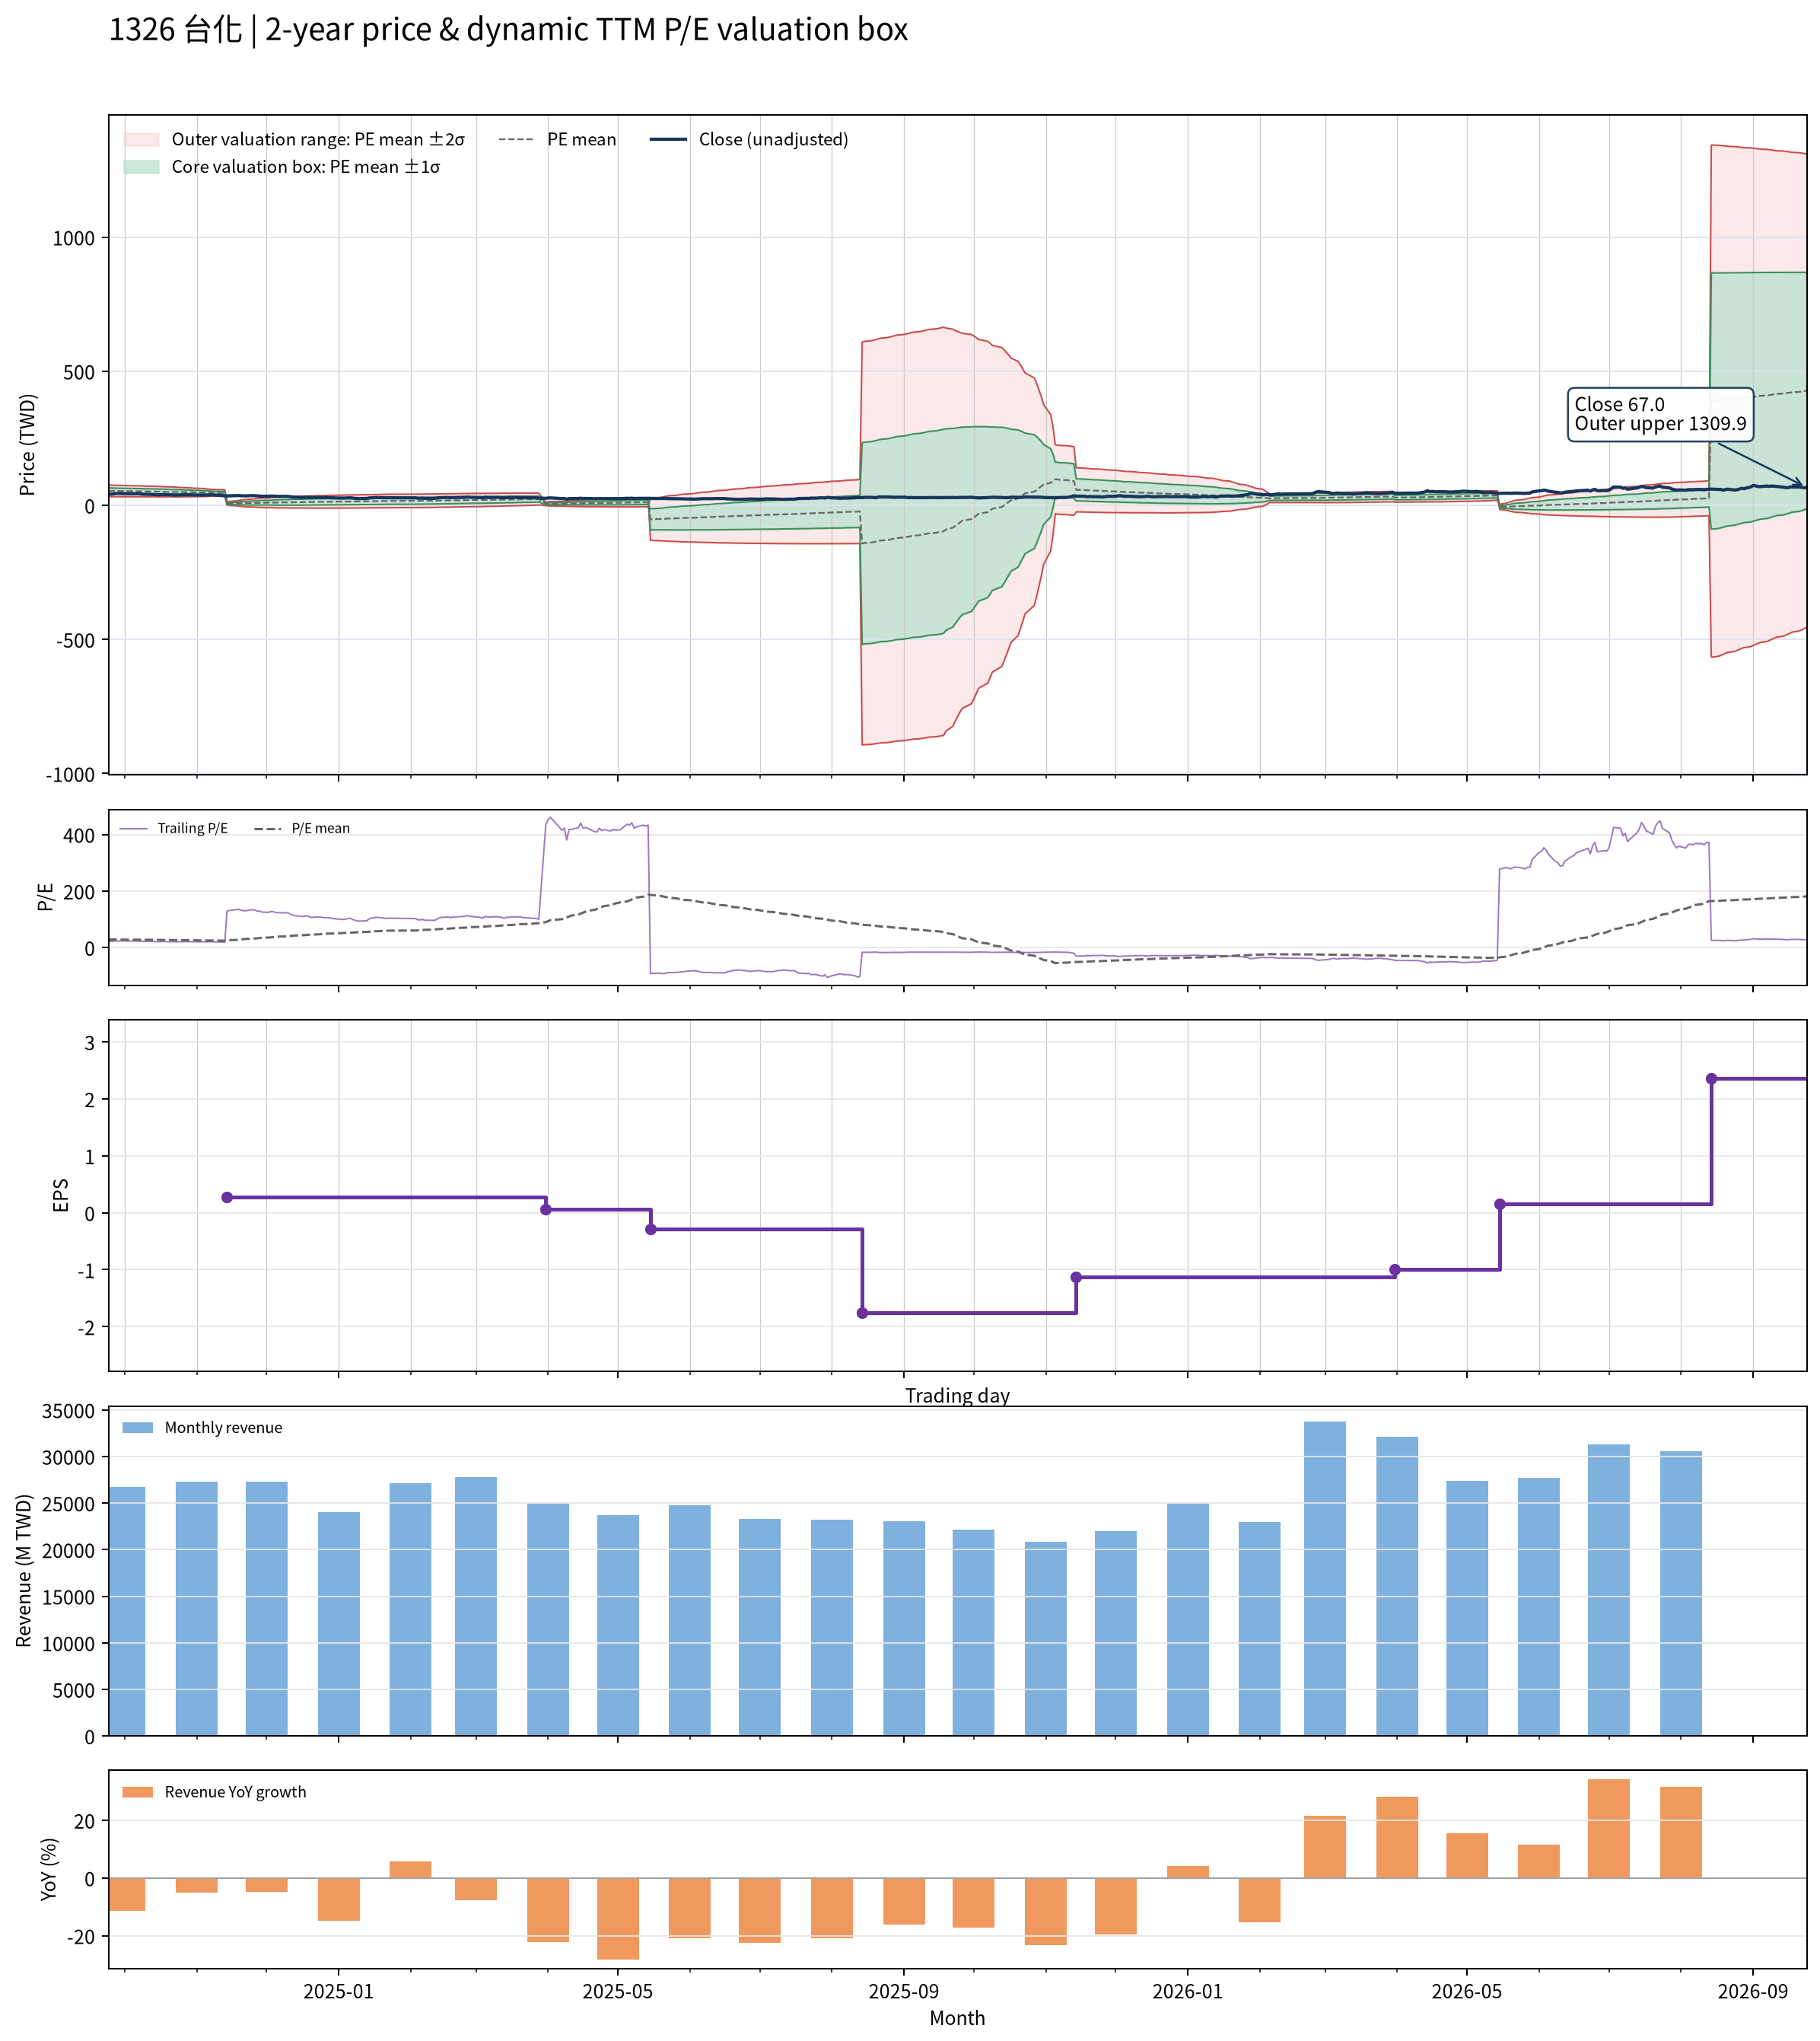

The table this chart was drawn from, first rows:
date, close, available_date, period_end, ttm_eps, pe, pe_mean, pe_std, price_m2, price_m1, price_mean, price_p1, price_p2, forward_eps, forward_pe, forward_pe_mean, forward_pe_std, forward_price_m2, forward_price_m1, forward_price_mean, forward_price_p1, forward_price_p2
2024-09-24, 41, 2024-08-14, 2024-06-30, 1.88, 21.81, 28.74, 5.781, 32.29, 43.16, 54.03, 64.89, 75.76, , , , , , , , , 
2024-09-25, 41.95, 2024-08-14, 2024-06-30, 1.88, 22.31, 28.6, 5.741, 32.19, 42.98, 53.77, 64.57, 75.36, , , , , , , , , 
2024-09-26, 41.85, 2024-08-14, 2024-06-30, 1.88, 22.26, 28.47, 5.7, 32.09, 42.81, 53.52, 64.24, 74.95, , , , , , , , , 
2024-09-27, 44.3, 2024-08-14, 2024-06-30, 1.88, 23.56, 28.35, 5.653, 32.05, 42.67, 53.3, 63.93, 74.56, , , , , , , , , 
2024-09-30, 43.45, 2024-08-14, 2024-06-30, 1.88, 23.11, 28.23, 5.606, 31.99, 42.53, 53.07, 63.61, 74.15, , , , , , , , , 
2024-10-01, 43.35, 2024-08-14, 2024-06-30, 1.88, 23.06, 28.1, 5.549, 31.97, 42.4, 52.83, 63.27, 73.7, , , , , , , , , 
2024-10-04, 43.35, 2024-08-14, 2024-06-30, 1.88, 23.06, 27.97, 5.485, 31.97, 42.28, 52.59, 62.91, 73.22, , , , , , , , , 
2024-10-07, 43.3, 2024-08-14, 2024-06-30, 1.88, 23.03, 27.85, 5.425, 31.96, 42.16, 52.36, 62.56, 72.76, , , , , , , , , 
2024-10-08, 42.1, 2024-08-14, 2024-06-30, 1.88, 22.39, 27.72, 5.369, 31.93, 42.02, 52.12, 62.21, 72.3, , , , , , , , , 
2024-10-09, 41.25, 2024-08-14, 2024-06-30, 1.88, 21.94, 27.59, 5.315, 31.88, 41.88, 51.87, 61.86, 71.85, , , , , , , , , 
2024-10-11, 41.2, 2024-08-14, 2024-06-30, 1.88, 21.91, 27.47, 5.27, 31.82, 41.73, 51.63, 61.54, 71.45, , , , , , , , , 
2024-10-14, 39.95, 2024-08-14, 2024-06-30, 1.88, 21.25, 27.34, 5.231, 31.72, 41.56, 51.39, 61.23, 71.06, , , , , , , , , 
2024-10-15, 39.8, 2024-08-14, 2024-06-30, 1.88, 21.17, 27.21, 5.189, 31.64, 41.39, 51.15, 60.9, 70.66, , , , , , , , , 
2024-10-16, 39, 2024-08-14, 2024-06-30, 1.88, 20.74, 27.08, 5.16, 31.51, 41.21, 50.91, 60.61, 70.31, , , , , , , , , 
2024-10-17, 40.3, 2024-08-14, 2024-06-30, 1.88, 21.44, 26.94, 5.092, 31.51, 41.08, 50.66, 60.23, 69.8, , , , , , , , , 
2024-10-18, 40.1, 2024-08-14, 2024-06-30, 1.88, 21.33, 26.81, 5.022, 31.52, 40.96, 50.4, 59.84, 69.28, , , , , , , , , 
2024-10-21, 38.9, 2024-08-14, 2024-06-30, 1.88, 20.69, 26.67, 4.954, 31.51, 40.82, 50.14, 59.45, 68.76, , , , , , , , , 
2024-10-22, 38.65, 2024-08-14, 2024-06-30, 1.88, 20.56, 26.53, 4.893, 31.48, 40.68, 49.88, 59.08, 68.28, , , , , , , , , 
2024-10-23, 38.3, 2024-08-14, 2024-06-30, 1.88, 20.37, 26.39, 4.831, 31.46, 40.54, 49.62, 58.7, 67.78, , , , , , , , , 
2024-10-24, 38.55, 2024-08-14, 2024-06-30, 1.88, 20.51, 26.25, 4.736, 31.53, 40.44, 49.34, 58.25, 67.15, , , , , , , , , 
2024-10-25, 38.5, 2024-08-14, 2024-06-30, 1.88, 20.48, 26.1, 4.64, 31.62, 40.35, 49.07, 57.79, 66.51, , , , , , , , , 
2024-10-28, 39.65, 2024-08-14, 2024-06-30, 1.88, 21.09, 25.96, 4.527, 31.78, 40.29, 48.8, 57.31, 65.82, , , , , , , , , 
2024-10-29, 38.9, 2024-08-14, 2024-06-30, 1.88, 20.69, 25.81, 4.405, 31.96, 40.24, 48.52, 56.8, 65.08, , , , , , , , , 
2024-10-30, 38.7, 2024-08-14, 2024-06-30, 1.88, 20.59, 25.66, 4.268, 32.19, 40.22, 48.24, 56.26, 64.29, , , , , , , , , 
2024-11-01, 38.4, 2024-08-14, 2024-06-30, 1.88, 20.43, 25.51, 4.126, 32.44, 40.2, 47.96, 55.71, 63.47, , , , , , , , , 
2024-11-04, 38.4, 2024-08-14, 2024-06-30, 1.88, 20.43, 25.36, 3.971, 32.74, 40.2, 47.67, 55.14, 62.6, , , , , , , , , 
2024-11-05, 38.4, 2024-08-14, 2024-06-30, 1.88, 20.43, 25.21, 3.81, 33.06, 40.23, 47.39, 54.55, 61.71, , , , , , , , , 
2024-11-06, 38.35, 2024-08-14, 2024-06-30, 1.88, 20.4, 25.05, 3.625, 33.47, 40.29, 47.1, 53.91, 60.73, , , , , , , , , 
2024-11-07, 39.35, 2024-08-14, 2024-06-30, 1.88, 20.93, 24.9, 3.417, 33.97, 40.4, 46.82, 53.25, 59.67, , , , , , , , , 
2024-11-08, 38.3, 2024-08-14, 2024-06-30, 1.88, 20.37, 24.75, 3.201, 34.5, 40.52, 46.53, 52.55, 58.57, , , , , , , , , 
2024-11-11, 37.15, 2024-08-14, 2024-06-30, 1.88, 19.76, 24.66, 3.189, 34.38, 40.37, 46.37, 52.36, 58.36, , , , , , , , , 
2024-11-12, 36.1, 2024-08-14, 2024-06-30, 1.88, 19.2, 24.57, 3.177, 34.24, 40.21, 46.18, 52.16, 58.13, , , , , , , , , 
2024-11-13, 35.55, 2024-08-14, 2024-06-30, 1.88, 18.91, 24.47, 3.17, 34.08, 40.04, 46, 51.96, 57.92, , , , , , , , , 
2024-11-14, 34.8, 2024-11-14, 2024-09-30, 0.27, 128.9, 25.29, 10.03, 1.409, 4.118, 6.827, 9.536, 12.24, , , , , , , , , 
2024-11-15, 35.4, 2024-11-14, 2024-09-30, 0.27, 131.1, 26.12, 13.92, -0.4644, 3.295, 7.054, 10.81, 14.57, , , , , , , , , 
2024-11-18, 36.25, 2024-11-14, 2024-09-30, 0.27, 134.3, 26.99, 17.06, -1.927, 2.68, 7.287, 11.89, 16.5, , , , , , , , , 
2024-11-19, 36.45, 2024-11-14, 2024-09-30, 0.27, 135, 27.87, 19.71, -3.118, 2.203, 7.524, 12.85, 18.17, , , , , , , , , 
2024-11-20, 35.65, 2024-11-14, 2024-09-30, 0.27, 132, 28.72, 21.88, -4.061, 1.848, 7.756, 13.66, 19.57, , , , , , , , , 
2024-11-21, 35.2, 2024-11-14, 2024-09-30, 0.27, 130.4, 29.57, 23.77, -4.851, 1.566, 7.983, 14.4, 20.82, , , , , , , , , 
2024-11-22, 35.2, 2024-11-14, 2024-09-30, 0.27, 130.4, 30.41, 25.49, -5.553, 1.328, 8.21, 15.09, 21.97, , , , , , , , , 
2024-11-25, 36.2, 2024-11-14, 2024-09-30, 0.27, 134.1, 31.28, 27.19, -6.235, 1.106, 8.446, 15.79, 23.13, , , , , , , , , 
2024-11-26, 35.65, 2024-11-14, 2024-09-30, 0.27, 132, 32.14, 28.7, -6.819, 0.9295, 8.678, 16.43, 24.18, , , , , , , , , 
2024-11-27, 34.8, 2024-11-14, 2024-09-30, 0.27, 128.9, 32.98, 30.02, -7.309, 0.7972, 8.904, 17.01, 25.12, , , , , , , , , 
2024-11-28, 34.8, 2024-11-14, 2024-09-30, 0.27, 128.9, 33.81, 31.27, -7.757, 0.6866, 9.13, 17.57, 26.02, , , , , , , , , 
2024-11-29, 33.85, 2024-11-14, 2024-09-30, 0.27, 125.4, 34.63, 32.36, -8.127, 0.611, 9.349, 18.09, 26.83, , , , , , , , , 
2024-12-02, 33.7, 2024-11-14, 2024-09-30, 0.27, 124.8, 35.44, 33.39, -8.461, 0.5532, 9.568, 18.58, 27.6, , , , , , , , , 
2024-12-03, 34.65, 2024-11-14, 2024-09-30, 0.27, 128.3, 36.28, 34.44, -8.802, 0.4963, 9.794, 19.09, 28.39, , , , , , , , , 
2024-12-04, 34.1, 2024-11-14, 2024-09-30, 0.27, 126.3, 37.09, 35.4, -9.098, 0.4587, 10.02, 19.57, 29.13, , , , , , , , , 
2024-12-05, 33.5, 2024-11-14, 2024-09-30, 0.27, 124.1, 37.89, 36.26, -9.351, 0.4399, 10.23, 20.02, 29.81, , , , , , , , , 
2024-12-06, 33.3, 2024-11-14, 2024-09-30, 0.27, 123.3, 38.69, 37.08, -9.578, 0.434, 10.45, 20.46, 30.47, , , , , , , , , 
2024-12-09, 33.15, 2024-11-14, 2024-09-30, 0.27, 122.8, 39.48, 37.85, -9.781, 0.439, 10.66, 20.88, 31.1, , , , , , , , , 
2024-12-10, 33.15, 2024-11-14, 2024-09-30, 0.27, 122.8, 40.27, 38.59, -9.968, 0.452, 10.87, 21.29, 31.71, , , , , , , , , 
2024-12-11, 32.35, 2024-11-14, 2024-09-30, 0.27, 119.8, 41.03, 39.25, -10.12, 0.4809, 11.08, 21.68, 32.27, , , , , , , , , 
2024-12-12, 31.2, 2024-11-14, 2024-09-30, 0.27, 115.6, 41.76, 39.82, -10.22, 0.5255, 11.28, 22.03, 32.78, , , , , , , , , 
2024-12-13, 30.45, 2024-11-14, 2024-09-30, 0.27, 112.8, 42.47, 40.32, -10.3, 0.5812, 11.47, 22.35, 33.24, , , , , , , , , 
2024-12-16, 29.9, 2024-11-14, 2024-09-30, 0.27, 110.7, 43.16, 40.78, -10.37, 0.6434, 11.65, 22.66, 33.67, , , , , , , , , 
2024-12-17, 29.55, 2024-11-14, 2024-09-30, 0.27, 109.4, 43.83, 41.2, -10.41, 0.7119, 11.84, 22.96, 34.08, , , , , , , , , 
2024-12-18, 30.35, 2024-11-14, 2024-09-30, 0.27, 112.4, 44.54, 41.64, -10.46, 0.7821, 12.03, 23.27, 34.51, , , , , , , , , 
2024-12-19, 30.15, 2024-11-14, 2024-09-30, 0.27, 111.7, 45.24, 42.06, -10.5, 0.8582, 12.21, 23.57, 34.93, , , , , , , , , 
2024-12-20, 28.75, 2024-11-14, 2024-09-30, 0.27, 106.5, 45.9, 42.4, -10.5, 0.9464, 12.39, 23.84, 35.29, , , , , , , , , 
... 427 more rows
